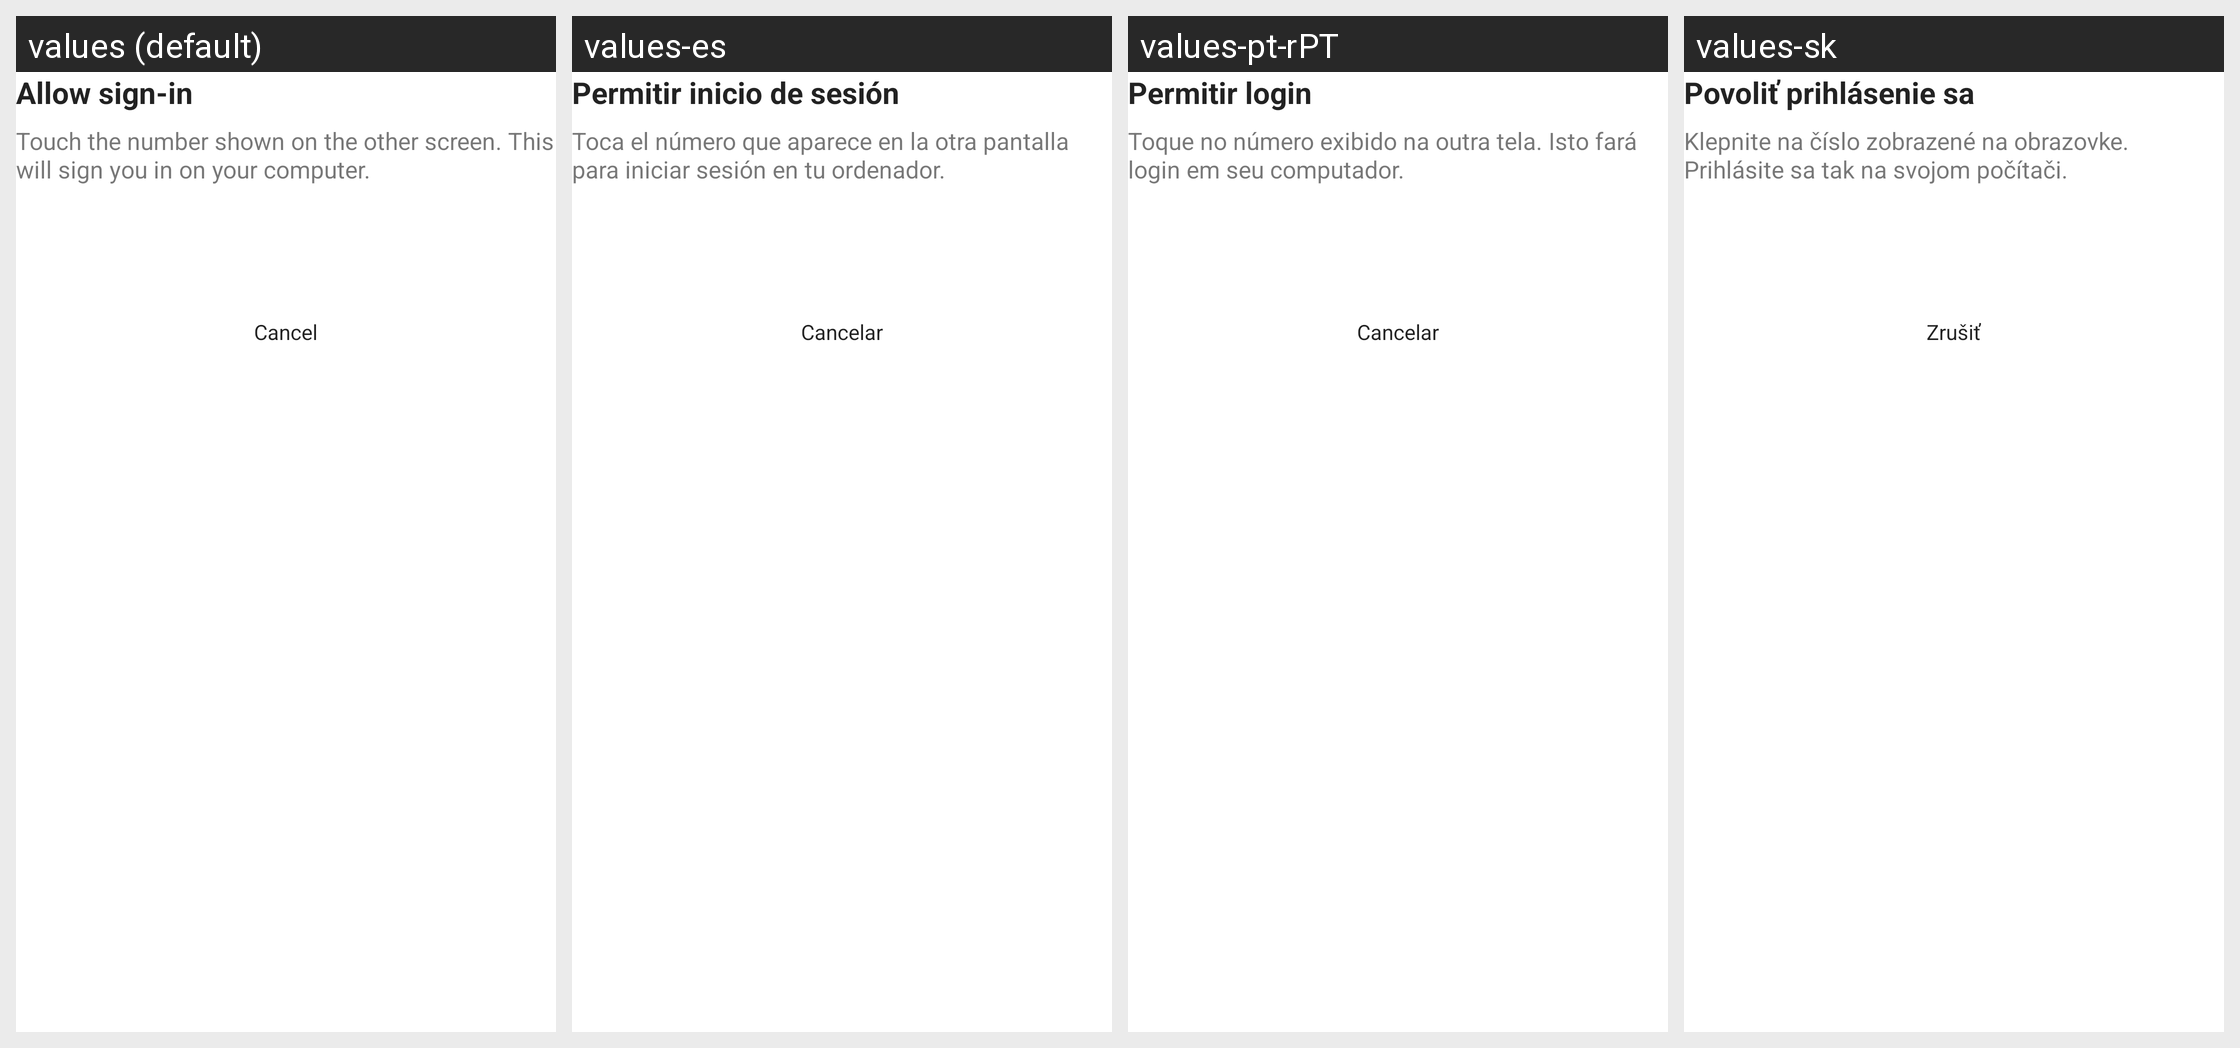

Translations of the strings shown on this Android screen, per locale in the grid:
Android screen res/layout/auth_authzen_pin_validation_fragment.xml rendered under 4 locales, left to right: values (default), values-es, values-pt-rPT, values-sk. Device: Nexus 5 (rendered at 1080×1920; each locale shown at half size, 540×960, under a caption strip naming it); theme Theme.MaterialComponents.DayNight.NoActionBar.
Other locales in the repository, not shown: values-af, values-am, values-ar, values-az-rAZ, values-be, values-bg, values-bn-rBD, values-ca, values-cs, values-da, values-de, values-el, values-en-rAU, values-en-rGB, values-en-rIN, values-en-rSG, values-es-rMX, values-es-rPR, values-es-rUS, values-et, values-et-rEE, values-eu, values-eu-rES, values-fa, values-fi, values-fr, values-fr-rCA, values-gl-rES, values-he, values-hi, values-hr, values-hu, values-hy-rAM, values-id, values-in, values-is-rIS, values-it, values-iw, values-ja, values-ka-rGE, values-kk-rKZ, values-km-rKH, values-kn-rIN, values-ko, values-ky-rKG, values-ln, values-lo-rLA, values-lt, values-lv, values-mk-rMK, values-ml-rIN, values-mn-rMN, values-mr-rIN, values-ms, values-ms-rMY, values-my-rMM, values-nb, values-ne, values-ne-rNP, values-nl, values-no, values-pl, values-pt, values-pt-rBR, values-rm, values-ro, values-ru, values-si, values-si-rLK, values-sl, values-sr, values-sv, values-sw, values-ta-rIN, values-te-rIN, values-th, values-tl, values-tr, values-uk, values-ur-rPK, values-uz-rUZ, values-vi, values-zh, values-zh-rCN, values-zh-rHK, values-zh-rTW, values-zu.
Strings drawn on this screen, with the default value and each locale's value (text and hints the layout hard-codes, and strings that could not be matched under every locale, appear in the picture but are not listed):

auth_authzen_confirmation_cancel_button_text
  values: Cancel
  values-es: Cancelar
  values-pt-rPT: Cancelar
  values-sk: Zrušiť

auth_authzen_cancel_button_label
  values: Cancel
  values-es: Cancelar
  values-pt-rPT: Cancelar
  values-sk: Zrušiť
